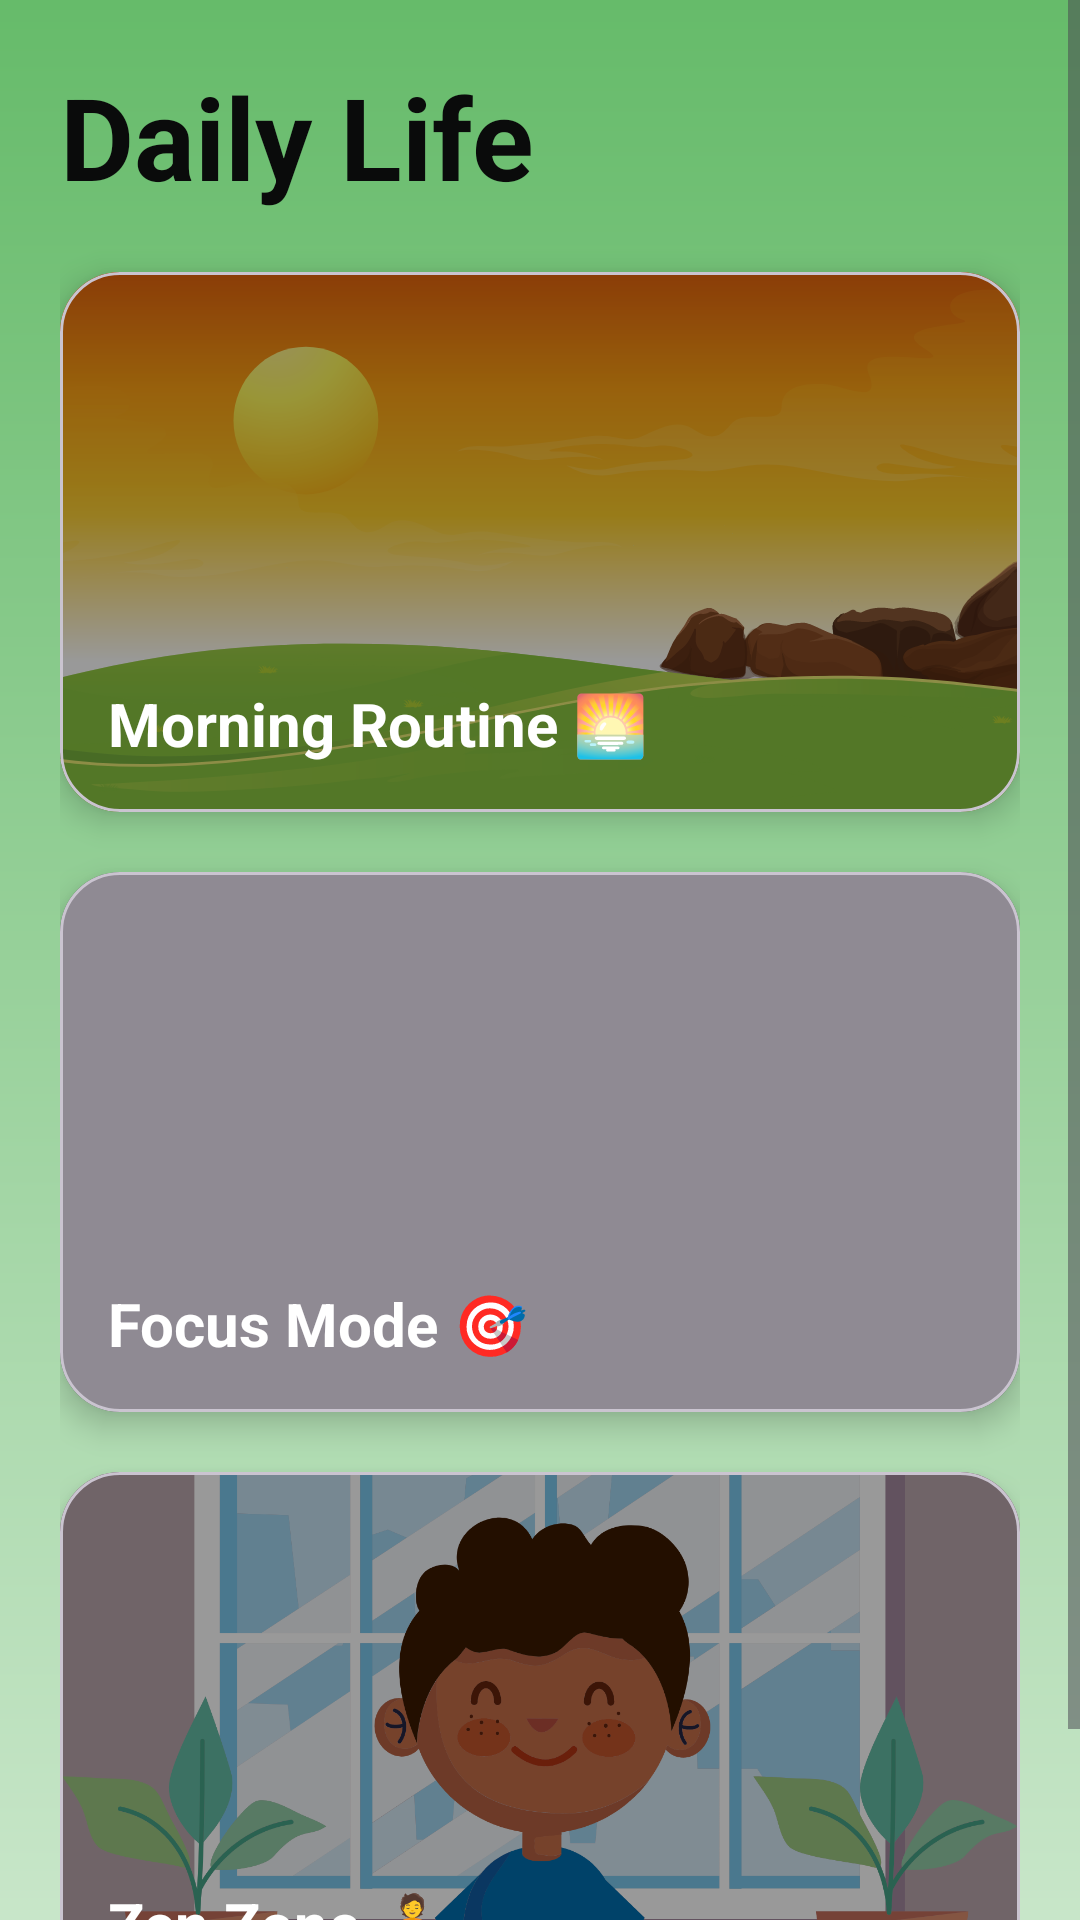

Produce the Android XML layout that renders to this screen, including the resource entries it uses.
<!-- AndroidManifest.xml: application theme Theme.Eduability -->
<!-- res/layout/activity_daily_life.xml -->
<?xml version="1.0" encoding="utf-8"?>
<ScrollView xmlns:android="http://schemas.android.com/apk/res/android"
    xmlns:app="http://schemas.android.com/apk/res-auto"
    android:layout_width="match_parent"
    android:layout_height="match_parent"
    android:background="@drawable/bg_map">

    <LinearLayout
        android:layout_width="match_parent"
        android:layout_height="wrap_content"
        android:orientation="vertical"
        android:padding="20dp">

        
        <TextView
            android:layout_width="wrap_content"
            android:layout_height="wrap_content"
            android:text="Daily Life"
            android:textSize="38sp"
            android:textStyle="bold"
            android:textColor="#0A0B0B"
            android:layout_marginBottom="20dp"/>

        
        <com.google.android.material.card.MaterialCardView
            android:id="@+id/cardMorning"
            android:layout_width="match_parent"
            android:layout_height="180dp"
            android:layout_marginBottom="20dp"
            app:cardCornerRadius="20dp"
            app:cardElevation="6dp">

            <FrameLayout
                android:layout_width="match_parent"
                android:layout_height="match_parent">

                <ImageView
                    android:layout_width="match_parent"
                    android:layout_height="match_parent"
                    android:scaleType="centerCrop"
                    android:src="@drawable/bg_morning"/>

                <View
                    android:layout_width="match_parent"
                    android:layout_height="match_parent"
                    android:background="#66000000"/>

                <TextView
                    android:layout_width="wrap_content"
                    android:layout_height="wrap_content"
                    android:text="Morning Routine 🌅"
                    android:textSize="20sp"
                    android:textStyle="bold"
                    android:textColor="#FFFFFF"
                    android:layout_gravity="bottom|start"
                    android:layout_margin="16dp"/>
            </FrameLayout>

        </com.google.android.material.card.MaterialCardView>

        
        <com.google.android.material.card.MaterialCardView
            android:id="@+id/cardFocus"
            android:layout_width="match_parent"
            android:layout_height="180dp"
            android:layout_marginBottom="20dp"
            app:cardCornerRadius="20dp"
            app:cardElevation="6dp">

            <FrameLayout
                android:layout_width="match_parent"
                android:layout_height="match_parent">

                <ImageView
                    android:layout_width="match_parent"
                    android:layout_height="match_parent"
                    android:scaleType="centerCrop"
                    android:src="@drawable/focus"/>

                <View
                    android:layout_width="match_parent"
                    android:layout_height="match_parent"
                    android:background="#66000000"/>

                <TextView
                    android:layout_width="wrap_content"
                    android:layout_height="wrap_content"
                    android:text="Focus Mode 🎯"
                    android:textSize="20sp"
                    android:textStyle="bold"
                    android:textColor="#FFFFFF"
                    android:layout_gravity="bottom|start"
                    android:layout_margin="16dp"/>
            </FrameLayout>

        </com.google.android.material.card.MaterialCardView>

        
        <com.google.android.material.card.MaterialCardView
            android:id="@+id/cardZen"
            android:layout_width="match_parent"
            android:layout_height="180dp"
            android:layout_marginBottom="20dp"
            app:cardCornerRadius="20dp"
            app:cardElevation="6dp">

            <FrameLayout
                android:layout_width="match_parent"
                android:layout_height="match_parent">

                <ImageView
                    android:layout_width="match_parent"
                    android:layout_height="match_parent"
                    android:scaleType="centerCrop"
                    android:src="@drawable/zen_zone"/>

                <View
                    android:layout_width="match_parent"
                    android:layout_height="match_parent"
                    android:background="#66000000"/>

                <TextView
                    android:layout_width="wrap_content"
                    android:layout_height="wrap_content"
                    android:text="Zen Zone 🧘"
                    android:textSize="20sp"
                    android:textStyle="bold"
                    android:textColor="#FFFFFF"
                    android:layout_gravity="bottom|start"
                    android:layout_margin="16dp"/>
            </FrameLayout>

        </com.google.android.material.card.MaterialCardView>

    </LinearLayout>
</ScrollView>
<!-- resources referenced by this layout -->
<resources>
  <!-- drawable bg_map (drawable) -->
  <?xml version="1.0" encoding="utf-8"?>
  <shape xmlns:android="http://schemas.android.com/apk/res/android">
  
      <gradient
          android:startColor="#C8E6C9"
          android:endColor="#66BB6A"
          android:angle="90"/>
  
  </shape>
  <!-- drawable bg_morning: vector/xml drawable (drawable, 54204 chars, omitted) -->
  <!-- drawable zen_zone: vector/xml drawable (drawable, 44219 chars, omitted) -->
  <style name="Theme.Eduability" parent="Theme.Material3.DayNight.NoActionBar" />
</resources>
